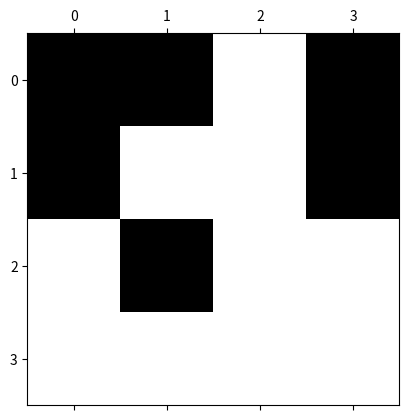

Source code (Python):
import numpy as py
import matplotlib.pyplot as plt

x = py.array( [[0,0,1],
				[0,1,1],
				[1,0,1],
				[1,1,1]])

y = py.array([[0,0,1,1]]).T

plt.matshow(py.hstack((x,y)), fignum = 10, cmap=plt.cm.gray)
plt.show()